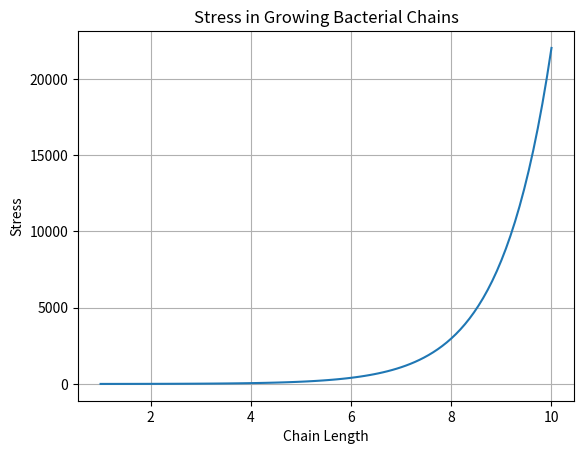

This chart was generated by the following Python code:
import numpy as np
import matplotlib.pyplot as plt

# Parameters
lengths = np.linspace(1, 10, 100)
stress = np.exp(lengths)  # Simulated stress as a function of length

# Plotting
plt.plot(lengths, stress)
plt.title('Stress in Growing Bacterial Chains')
plt.xlabel('Chain Length')
plt.ylabel('Stress')
plt.grid(True)
plt.show()

# Further analysis code here